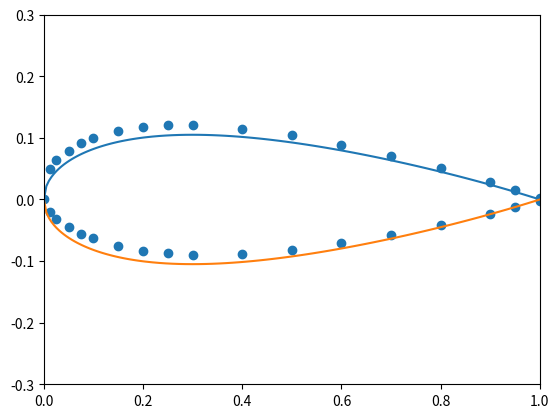

The matplotlib source for this figure:
import numpy as np
from matplotlib import pyplot as plt
# 先把翼型上面的点给画出来
def naca_coordinates(num, m, k1,c ,t):
    x = np.array([])
    x = np.linspace(0, 0.2, int(num * 0.4))
    x = np.append(x, np.linspace(0.2 + 0.2 / (num * 0.4), 1, int(num * 0.6)))

    yc = np.where(x <= m, k1/6*(x**3-3*m*x**2+m**2*(3-m)*x),
                  k1*(m**3)/6*(1-x))
    yt = 5 * t * (0.2969 * np.sqrt(x) - 0.1260 * x - 0.3516 * x ** 2 +
                  0.2843 * x ** 3 - 0.1036 * x ** 4)
    # 开始处理正切值
    save_tan = np.gradient(yc, x)
    save_sin = save_tan / np.sqrt(save_tan ** 2 + 1)
    save_cos = 1 / np.sqrt(save_tan ** 2 + 1)
    xu = x - yt * save_sin
    xl = x + yt * save_sin
    yu = yc + yt * save_cos
    yl = yc - yt * save_cos
    return xu, xl, yu, yl

#print(naca_coordinates(100,0.025,15.967,1.5,0.21))
xu,xl,yu,yl=naca_coordinates(100,0.025,15.967,1.5,0.21)
print(xu,xl,yu,yl)

 
x = [1,0.95,0.9,0.8,0.7,0.6,
    0.5,0.4,0.3,0.25,0.2,
    0.15,0.1,0.075,0.05,0.025,0.0125,0,
    0.0125,0.025,0.05,0.075,0.1,0.15,0.2,0.25,0.3,0.4,0.5,0.6,
    0.7,0.8,0.9,0.95,1.0]
y = [0.0022,0.0153,0.0276,0.0505,0.0709,0.0890,0.1040,0.1149,
    0.1206,0.1205,0.1180,0.1119,0.1003,0.0913,0.0793,0.0641,
    0.0487,0,-0.0208,-0.0314,-0.0452,-0.0555,-0.0632,-0.0751,
    -0.0830,-0.0876,-0.0895,-0.0883,-0.0814,-0.0707,-0.0572,-0.0413,
    -0.0230,-0.0130,-0.0022]
print(xl,yl)
plt.scatter(x,y)
plt.plot(xu,yu)
plt.plot(xl,yl)
plt.xlim (0,1)
plt.ylim (-0.3,0.3)
plt.show()
